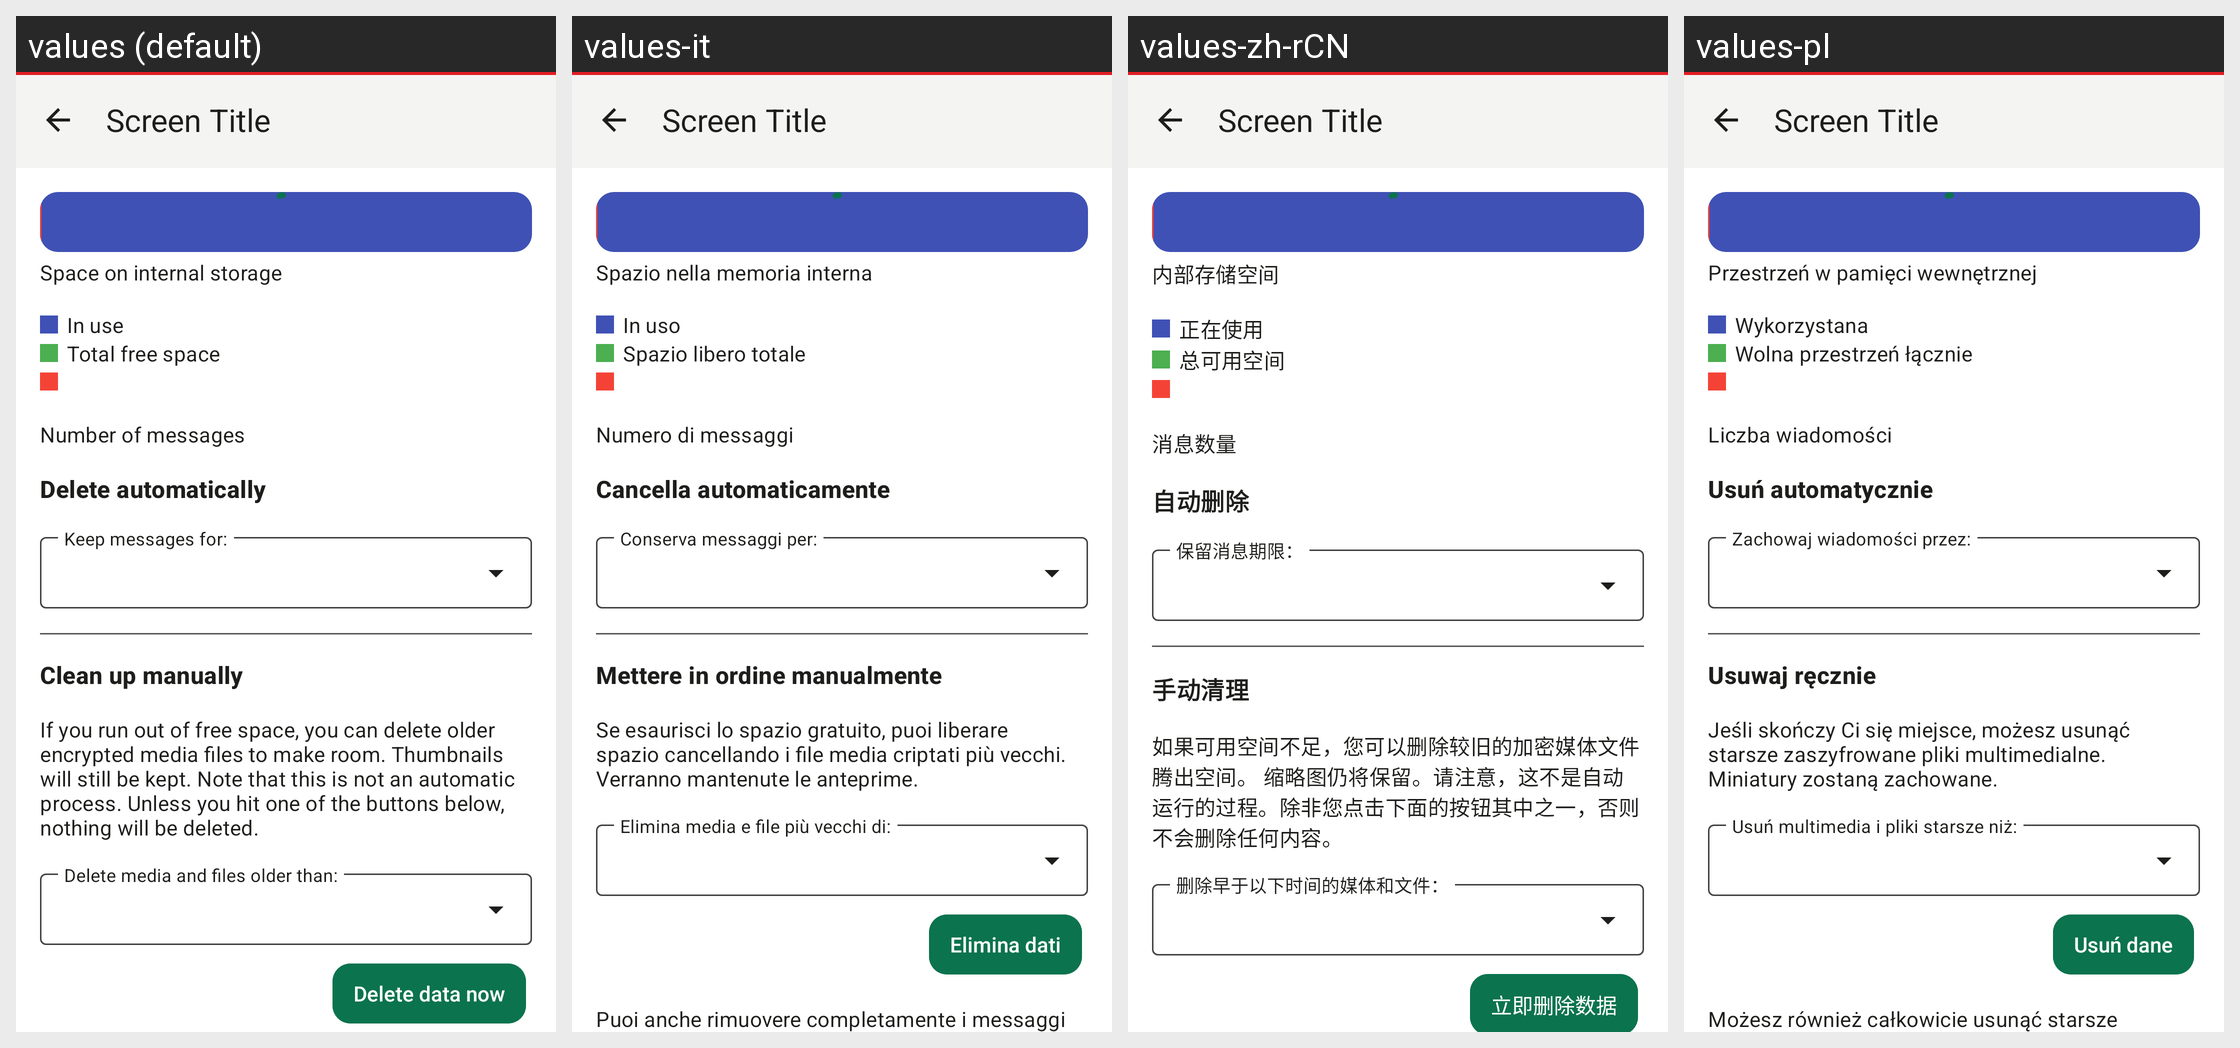

Locale-by-locale string values for the Android screen shown in this grid:
Android screen res/layout/activity_storagemanagement.xml rendered under 4 locales, left to right: values (default), values-it, values-zh-rCN, values-pl. Device: Nexus 5 (rendered at 1080×1920; each locale shown at half size, 540×960, under a caption strip naming it); theme Theme.Threema.WithToolbar.
Other locales in the repository, not shown: values-be-rBY, values-bg, values-ca, values-cs, values-de, values-es, values-fr, values-gsw, values-hu, values-ja, values-nl-rNL, values-no, values-pt-rBR, values-rm, values-ru, values-sk, values-tr, values-uk, values-zh-rTW.
Strings drawn on this screen, with the default value and each locale's value (text and hints the layout hard-codes, and strings that could not be matched under every locale, appear in the picture but are not listed):

storage_total
  values: Space on internal storage
  values-it: Spazio nella memoria interna
  values-zh-rCN: 内部存储空间
  values-pl: Przestrzeń w pamięci wewnętrznej

storage_total_in_use
  values: In use
  values-it: In uso
  values-zh-rCN: 正在使用
  values-pl: Wykorzystana

storage_total_free
  values: Total free space
  values-it: Spazio libero totale
  values-zh-rCN: 总可用空间
  values-pl: Wolna przestrzeń łącznie

num_messages
  values: Number of messages
  values-it: Numero di messaggi
  values-zh-rCN: 消息数量
  values-pl: Liczba wiadomości

delete_automatically
  values: Delete automatically
  values-it: Cancella automaticamente
  values-zh-rCN: 自动删除
  values-pl: Usuń automatycznie

clean_up_manually
  values: Clean up manually
  values-it: Mettere in ordine manualmente
  values-zh-rCN: 手动清理
  values-pl: Usuwaj ręcznie

storage_explain
  values: If you run out of free space, you can delete older encrypted media files to make room. Thumbnails will still be kept. Note that this is not an automatic process. Unless you hit one of the buttons below, nothing will be deleted.
  values-it: Se esaurisci lo spazio gratuito, puoi liberare spazio cancellando i file media criptati più vecchi. Verranno mantenute le anteprime.
  values-zh-rCN: 如果可用空间不足，您可以删除较旧的加密媒体文件腾出空间。 缩略图仍将保留。请注意，这不是自动运行的过程。除非您点击下面的按钮其中之一，否则不会删除任何内容。
  values-pl: Jeśli skończy Ci się miejsce, możesz usunąć starsze zaszyfrowane pliki multimedialne. Miniatury zostaną zachowane.

delete_data
  values: Delete data now
  values-it: Elimina dati
  values-zh-rCN: 立即删除数据
  values-pl: Usuń dane
